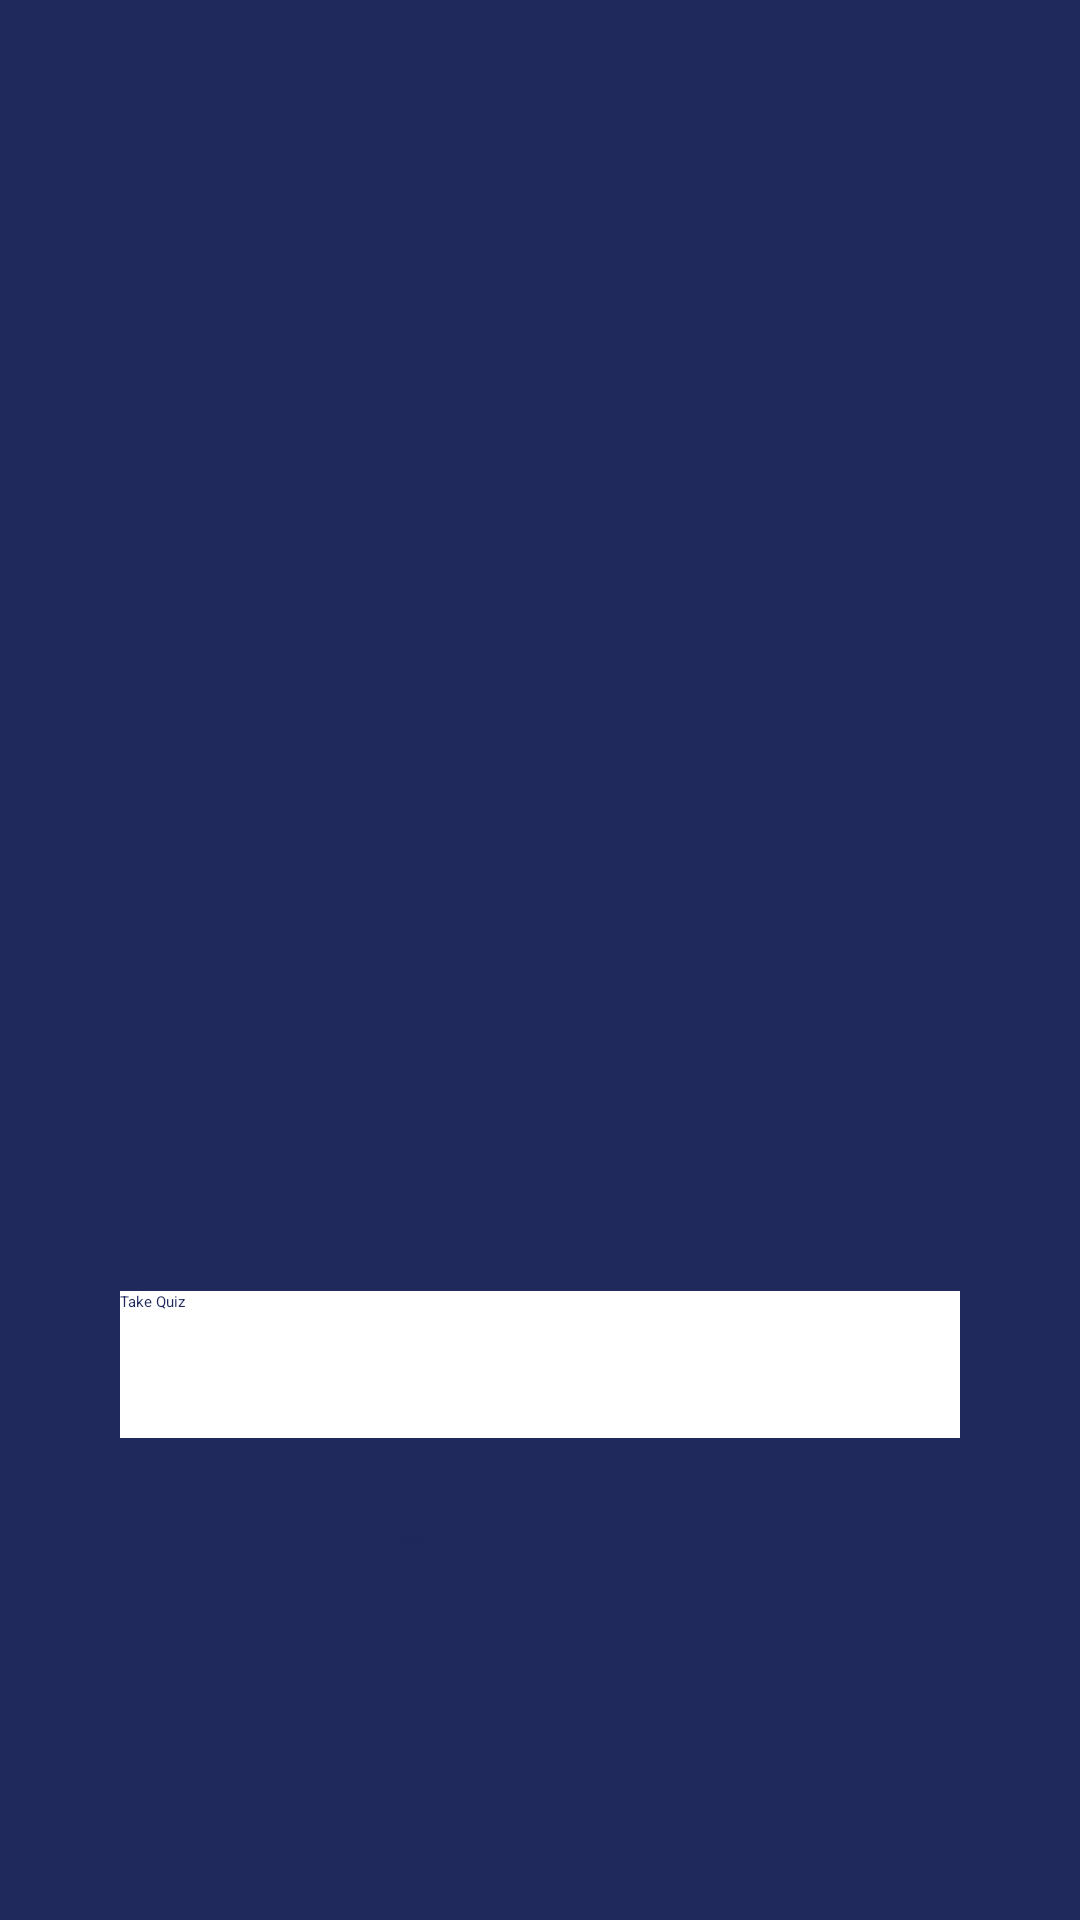

Write the Android layout XML for this screen, with the resource values it uses.
<!-- AndroidManifest.xml: application theme AppTheme -->
<!-- res/layout/activity_home.xml -->
<?xml version="1.0" encoding="utf-8"?>
<LinearLayout xmlns:android="http://schemas.android.com/apk/res/android"
    xmlns:app="http://schemas.android.com/apk/res-auto"
    xmlns:tools="http://schemas.android.com/tools"
    android:layout_width="match_parent"
    android:layout_height="match_parent"
    android:background="@color/colorPrimaryDark"
    android:gravity="center"
    android:orientation="vertical"
    tools:context=".MainActivity">


    <ImageView
        android:id="@+id/imageView"
        android:layout_width="195dp"
        android:layout_height="229dp"
        android:layout_gravity="center"
        app:srcCompat="@drawable/ic_iconfinder" />

    <ProgressBar
        android:id="@+id/progressBar2"
        style="@style/Widget.AppCompat.ProgressBar"
        android:layout_width="69dp"
        android:layout_height="66dp"
        android:layout_gravity="center"
        android:layout_marginTop="20dp"
        android:visibility="invisible" />

    <Button
        android:id="@+id/home_start"
        android:layout_width="280dp"
        android:layout_height="49dp"
        android:layout_gravity="center"
        android:layout_marginTop="30dp"
        android:background="@android:color/white"
        android:text="@string/take_quiz"
        android:textColor="@color/colorPrimaryDark"
        android:visibility="visible" />

    <Button
        android:id="@+id/home_filter"
        android:layout_width="100dp"
        android:layout_height="45dp"
        android:layout_gravity="center"
        android:layout_marginTop="30dp"
        android:background="@drawable/roundable2"
        android:text="@string/filter"
        android:textColor="@color/colorPrimaryDark"
        android:visibility="visible" />


</LinearLayout>
<!-- resources referenced by this layout -->
<resources>
  <color name="colorPrimaryDark">#1f295c</color>
  <string name="filter">Filter</string>
  <string name="take_quiz">Take Quiz</string>
  
      // labels of list preference
  <style name="AppTheme" parent="@style/Theme.Leanback">
          
          <item name="colorPrimary">@color/colorPrimary</item>
          <item name="colorPrimaryDark">@color/colorPrimaryDark</item>
          <item name="colorAccent">@color/colorAccent</item>
      </style>
  <color name="colorPrimary">#717BAF</color>
  <color name="colorAccent">#3198EA</color>
</resources>
